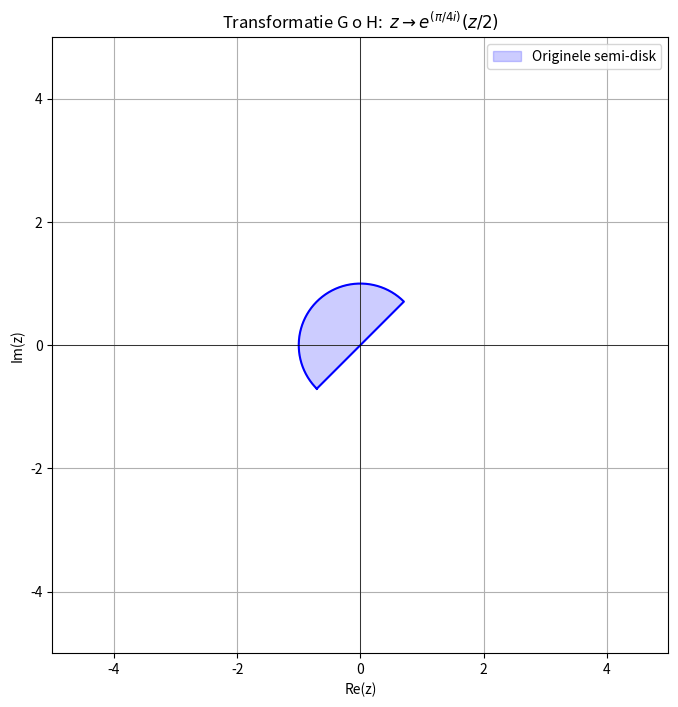

This chart was generated by the following Python code:
import numpy as np
import matplotlib.pyplot as plt

# Semidisk: |z| < 2 en im(z) >= 0

# Parametriseer de gesloten boundary van de semi-disk (|z| <= 2, Im(z) >= 0)
# 1. Rechte basis op de reële as: z = x + 0i voor x in [-2, 2]
# 2. Cirkelvormige boog: z = 2 * e^(i*theta) voor theta in [0, pi]
theta = np.linspace(0, np.pi, 200)
arc = 2 * np.exp(1j * theta)
base = np.linspace(-2, 2, 100) + 0j

# Voeg het rechte segment en de boog samen tot één gesloten contour-array
z_boundary = np.concatenate([base, arc])

def F(z):
    return z + 1j
def G(z):
    return np.exp(np.pi*0.25 *1j) * z
def H(z):
    return z/2



def plot_semi_disk(z_bound, title):
    plt.figure(figsize=(8, 8))
    
    # Visualiseer de originele semi-disk als gevuld gebied en gesloten boundary
    plt.fill(np.real(z_bound), np.imag(z_bound), color='blue', alpha=0.2, label='Originele semi-disk')
    plt.plot(np.real(z_bound), np.imag(z_bound), color='blue', lw=1.5)
    
    # Assen en layout instellingen
    plt.axhline(0, color='black', lw=0.5)
    plt.axvline(0, color='black', lw=0.5)
    plt.xlim(-5, 5)
    plt.ylim(-5, 5)
    plt.gca().set_aspect('equal', adjustable='box')
    plt.title(title)
    plt.xlabel('Re(z)')
    plt.ylabel('Im(z)')
    plt.legend()
    plt.grid(True)
    plt.show()

#plot_semi_disk(z_boundary, 'Originele semi-disk: |z| < 2 en Im(z) >= 0')
#plot_semi_disk(G(F(z_boundary)), rf'Transformatie G o F:  $z \to e^{{(\pi/4  i)}}  (z + i)$')
plot_semi_disk(G(H(z_boundary)), rf'Transformatie G o H:  $z \to e^{{(\pi/4  i)}}  (z/2)$')
